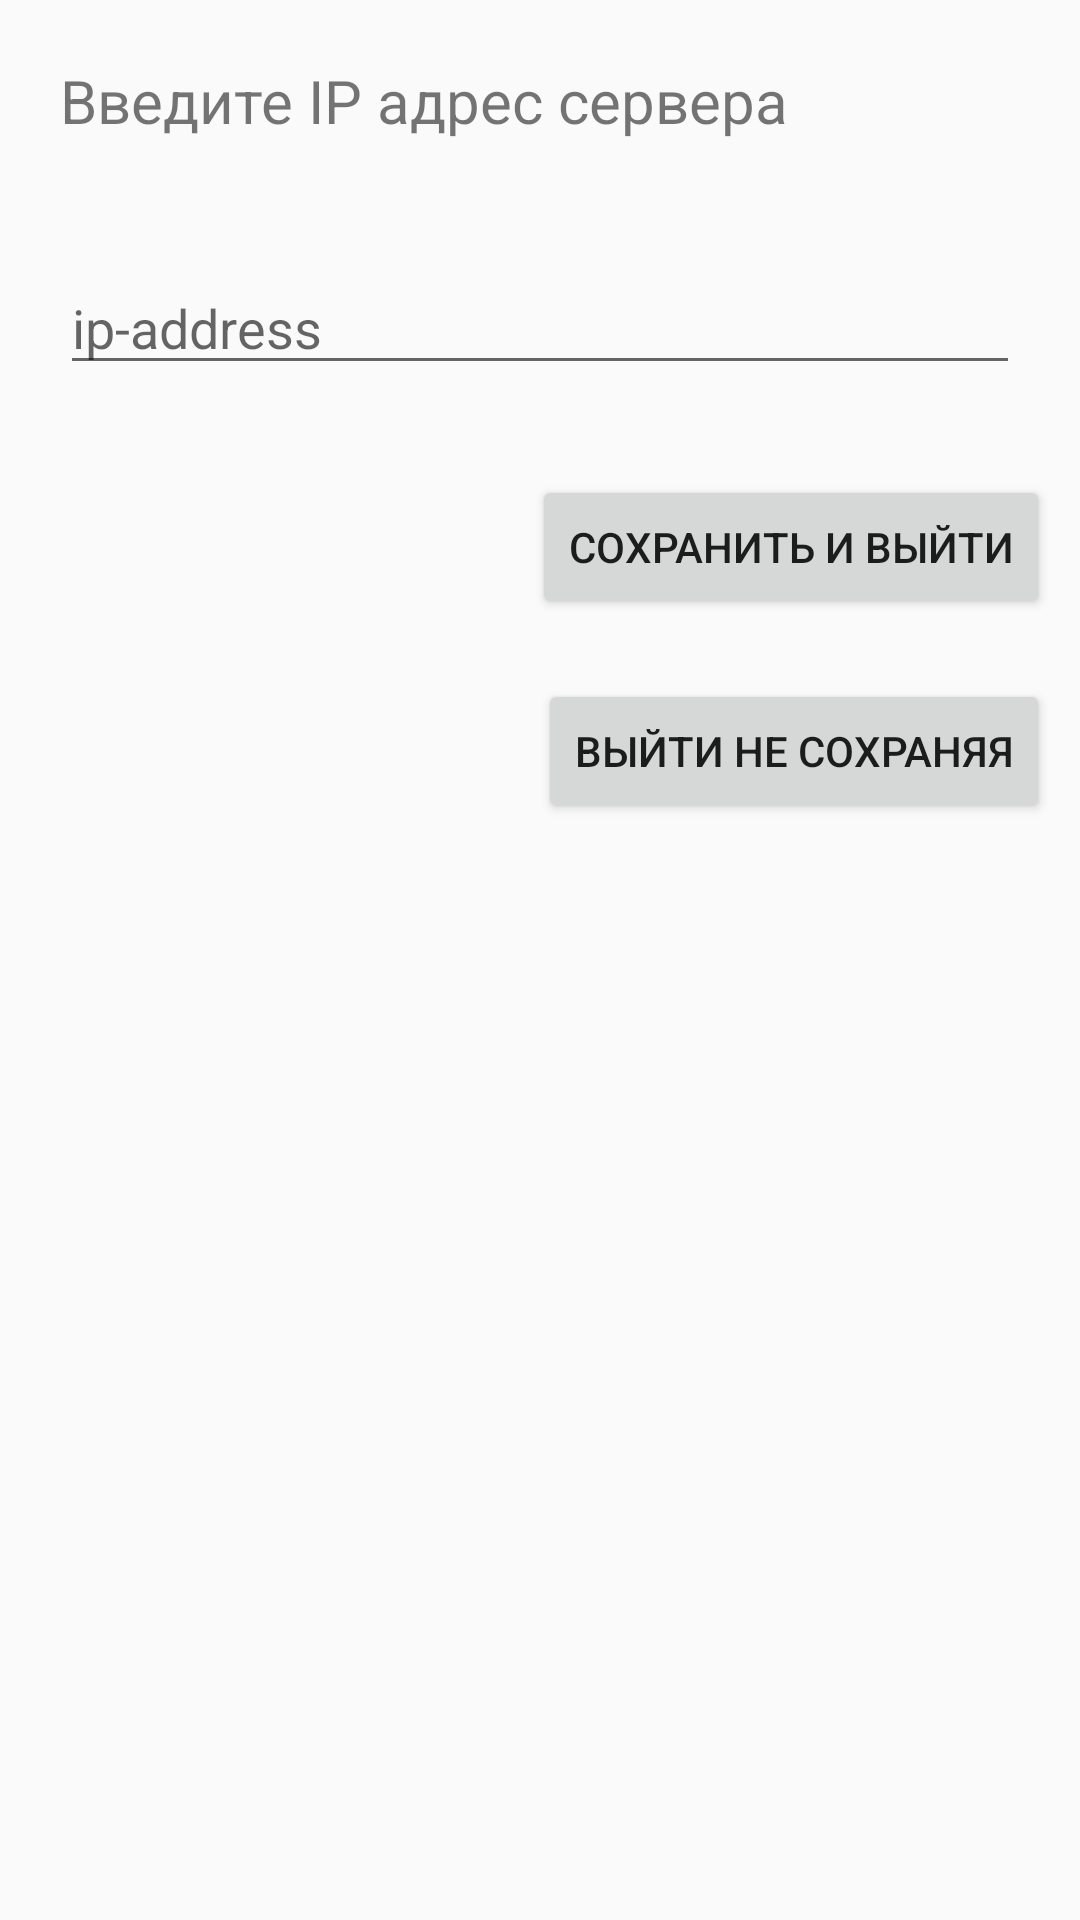

Produce the Android XML layout that renders to this screen, including the resource entries it uses.
<!-- AndroidManifest.xml: application theme AppTheme -->
<!-- res/layout/server_setup_fragment.xml -->
<LinearLayout xmlns:android="http://schemas.android.com/apk/res/android"
    android:orientation="vertical"
    android:layout_width="match_parent"
    android:layout_height="match_parent">

    <TextView
        android:layout_width="wrap_content"
        android:layout_height="wrap_content"
        android:text="Введите IP адрес сервера"
        android:layout_margin="20dp"
        android:id="@+id/textView_ServerIP"
        android:textSize="20sp" />

    <EditText android:id="@+id/server_address"
        android:layout_width="match_parent"
        android:layout_height="wrap_content"
        android:layout_margin="20dp"
        android:hint="ip-address"
        />

    <Button
        android:layout_width="wrap_content"
        android:layout_height="wrap_content"
        android:text="Cохранить и выйти"
        android:id="@+id/button_save"
        android:layout_margin="10dp"
        android:layout_gravity="right" />

    <Button
        android:layout_width="wrap_content"
        android:layout_height="wrap_content"
        android:text="Выйти не сохраняя"
        android:layout_margin="10dp"
        android:id="@+id/button_exit"
        android:layout_gravity="right" />


</LinearLayout>
<!-- resources referenced by this layout -->
<resources>
  <style name="AppTheme" parent="Theme.AppCompat.Light.DarkActionBar">
          
          <item name="colorPrimary">@color/colorPrimary</item>
          <item name="colorPrimaryDark">@color/colorPrimaryDark</item>
          <item name="colorAccent">@color/colorAccent</item>
      </style>
  <color name="colorPrimary">#3F51B5</color>
  <color name="colorPrimaryDark">#303F9F</color>
  <color name="colorAccent">#FF4081</color>
</resources>
